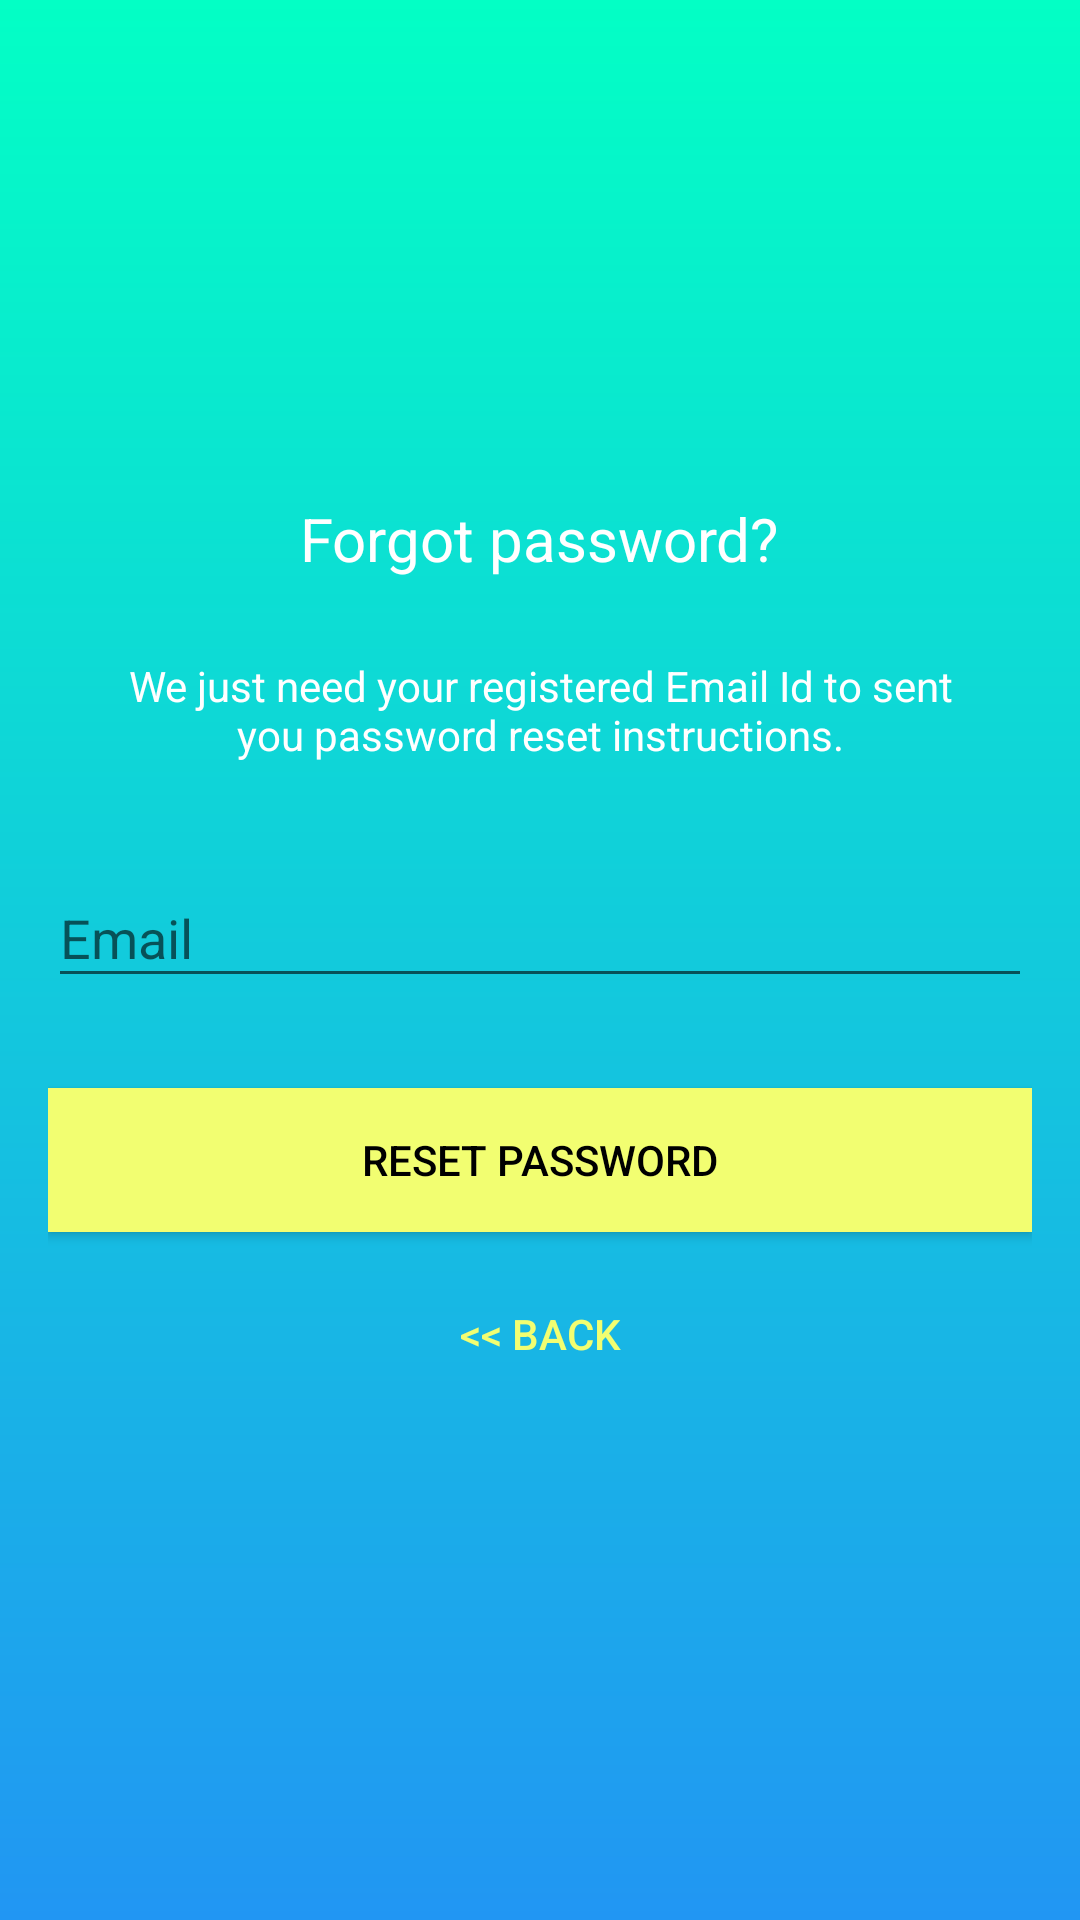

Write the Android layout XML for this screen, with the resource values it uses.
<!-- AndroidManifest.xml: activity theme AppTheme.NoActionBar -->
<!-- res/layout/activity_reset_password.xml -->
<?xml version="1.0" encoding="utf-8"?>

<RelativeLayout
    xmlns:android="http://schemas.android.com/apk/res/android"
    xmlns:app="http://schemas.android.com/apk/res-auto"
    xmlns:tools="http://schemas.android.com/tools"
    android:layout_width="match_parent"
    android:layout_height="match_parent"
    android:layout_gravity="center"
    android:background="@drawable/bgcolor"
    android:fitsSystemWindows="true"
    tools:context="com.dicoding.myiwaku.LoginActivity">

    <LinearLayout
        android:layout_width="fill_parent"
        android:layout_height="wrap_content"
        android:layout_marginTop="30dp"
        android:gravity="center"
        android:orientation="vertical"
        android:padding="@dimen/activity_horizontal_margin">


        <ImageView
            android:layout_width="@dimen/logo_w_h"
            android:layout_height="@dimen/logo_w_h"
            android:layout_gravity="center_horizontal"
            android:layout_marginBottom="10dp"
            app:srcCompat="@drawable/ic_fish" />

        <TextView
            android:layout_width="wrap_content"
            android:layout_height="wrap_content"
            android:layout_gravity="center_horizontal"
            android:padding="10dp"
            android:text="@string/lbl_forgot_password"
            android:textColor="@android:color/white"
            android:textSize="20dp" />

        <TextView
            android:layout_width="wrap_content"
            android:layout_height="wrap_content"
            android:layout_marginBottom="10dp"
            android:gravity="center_horizontal"
            android:padding="@dimen/activity_horizontal_margin"
            android:text="@string/forgot_password_msg"
            android:textColor="@android:color/white"
            android:textSize="14dp" />

        <android.support.design.widget.TextInputLayout
            android:layout_width="match_parent"
            android:layout_height="wrap_content">

            <EditText
                android:id="@+id/email"
                android:layout_width="match_parent"
                android:layout_height="wrap_content"
                android:layout_marginBottom="10dp"
                android:layout_marginTop="20dp"
                android:hint="@string/hint_email"
                android:inputType="textEmailAddress"
                android:textColor="@android:color/white"
                android:textColorHint="@android:color/white" />
        </android.support.design.widget.TextInputLayout>

        

        <Button
            android:id="@+id/btn_reset_password"
            android:layout_width="fill_parent"
            android:layout_height="wrap_content"
            android:layout_marginTop="20dip"
            android:background="@color/colorAccent"
            android:text="@string/btn_reset_password"
            android:textColor="@android:color/black" />

        <Button
            android:id="@+id/btn_back"
            android:layout_width="wrap_content"
            android:layout_height="wrap_content"
            android:layout_marginTop="10dp"
            android:background="@null"
            android:text="@string/btn_back"
            android:textColor="@color/colorAccent" />

    </LinearLayout>

    <ProgressBar
        android:id="@+id/progressBar"
        android:layout_width="30dp"
        android:layout_height="30dp"
        android:layout_gravity="center|bottom"
        android:layout_marginBottom="20dp"
        android:visibility="gone" />
</RelativeLayout>
<!-- resources referenced by this layout -->
<resources>
  <color name="colorAccent">#f2fe71</color>
  <dimen name="activity_horizontal_margin">16dp</dimen>
  <dimen name="logo_w_h">100dp</dimen>
  <!-- drawable bgcolor (drawable) -->
  <?xml version="1.0" encoding="utf-8"?>
  
  <shape xmlns:android="http://schemas.android.com/apk/res/android">
      <gradient
          android:startColor="#03FFC5"
          android:endColor="#2196F3"
          android:angle="270"
          />
  
  </shape>
  <!-- drawable ic_fish: png bitmap (drawable, 12505 bytes) -->
  <string name="btn_back">&lt;&lt; Back</string>
  <string name="btn_reset_password">Reset Password</string>
  <string name="forgot_password_msg">We just need your registered Email Id to sent you password reset instructions.</string>
  <string name="hint_email">Email</string>
  <string name="lbl_forgot_password">Forgot password?</string>
  <style name="AppTheme.NoActionBar" parent="Theme.AppCompat.Light.DarkActionBar">
          <item name="windowActionBar">false</item>
          <item name="windowNoTitle">true</item>
          <item name="android:windowFullscreen">true</item>
      </style>
</resources>
